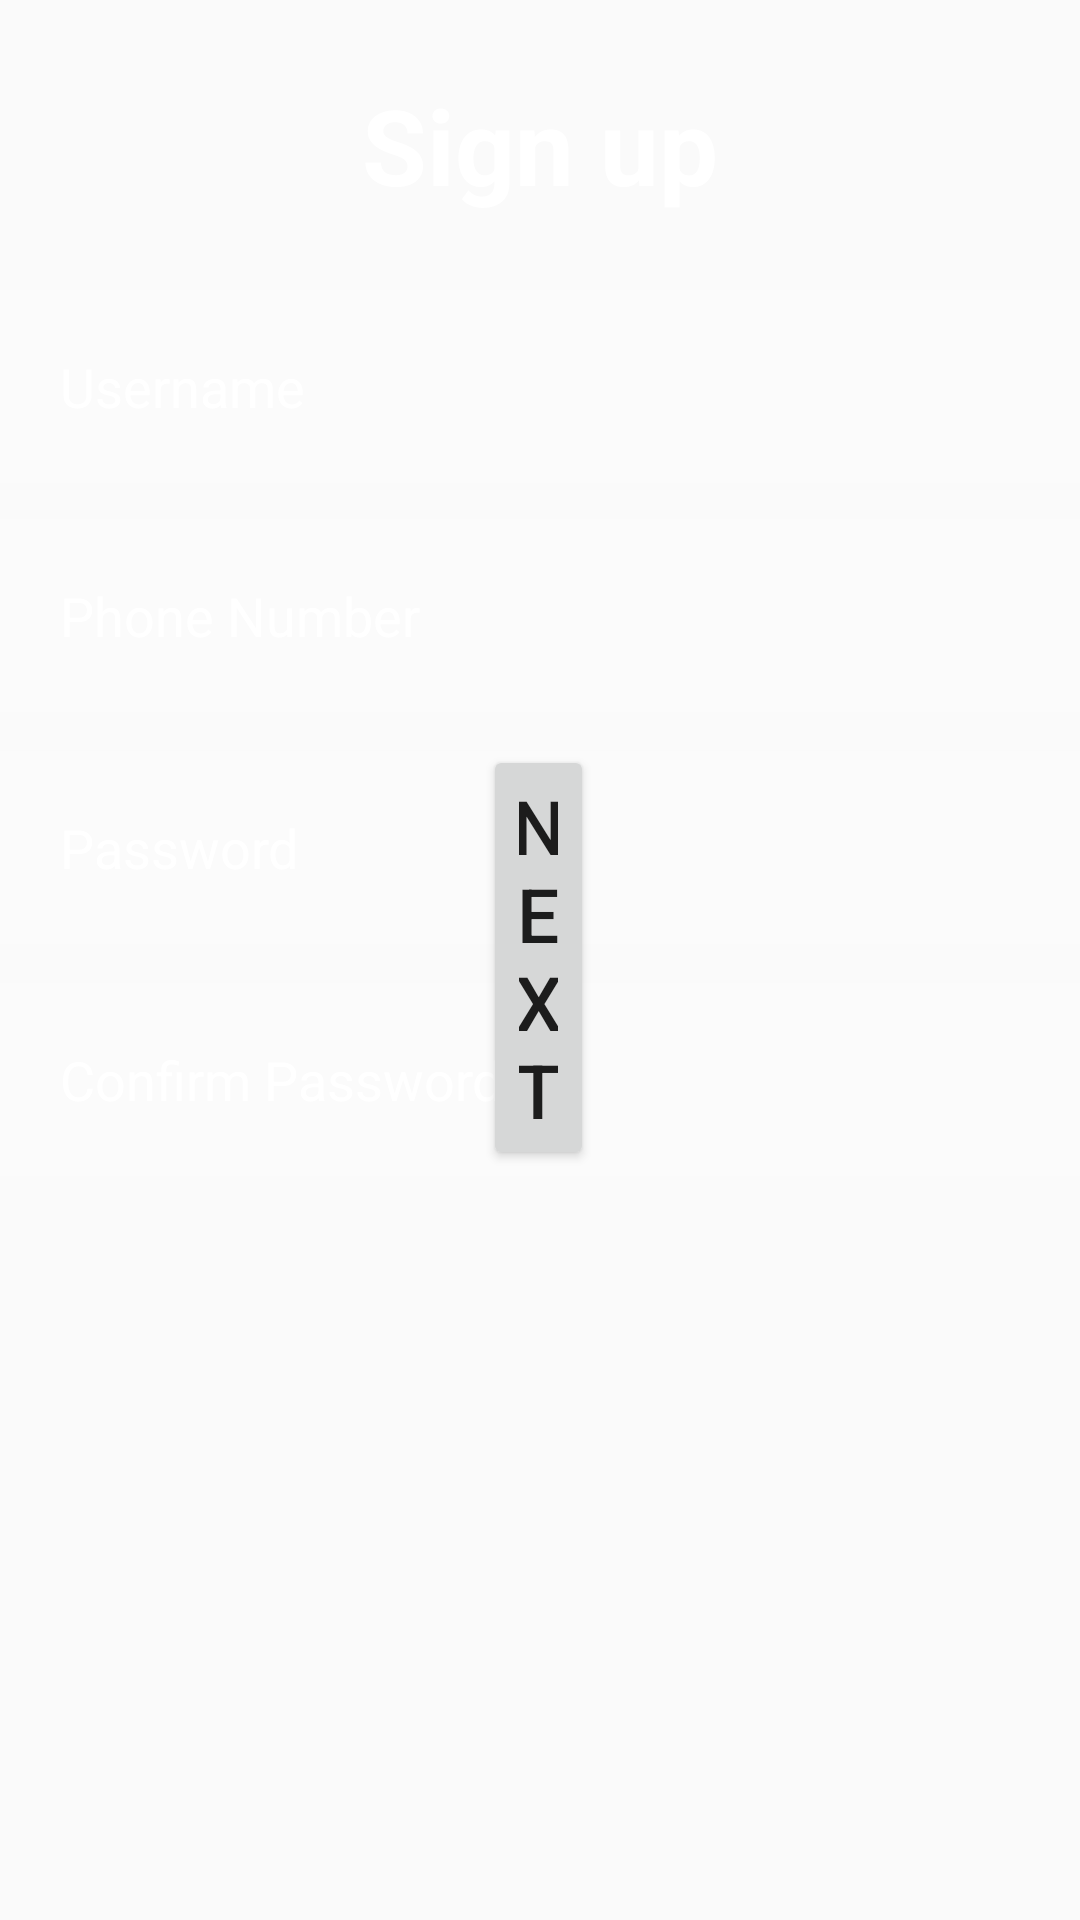

Here is an Android app screen rendered from its layout file. Give the layout XML and the strings, colors and styles it references.
<!-- AndroidManifest.xml: application theme Theme.SAARTHI -->
<!-- res/layout/activity_user_sign_up.xml -->
<?xml version="1.0" encoding="utf-8"?>
<RelativeLayout xmlns:android="http://schemas.android.com/apk/res/android"
    xmlns:app="http://schemas.android.com/apk/res-auto"
    xmlns:tools="http://schemas.android.com/tools"
    android:layout_width="match_parent"
    android:layout_height="match_parent"
    android:background="@drawable/taxi"
    tools:context=".UserSignUp">
    <TextView
        android:layout_width="match_parent"
        android:layout_height="wrap_content"
        android:id="@+id/signuptitle"
        android:text="@string/sign_up"
        android:textSize="35sp"
        android:textStyle="bold"
        android:textColor="@color/white"
        android:gravity="center"
        android:layout_margin="25dp"
        />
    <EditText
        android:layout_width="match_parent"
        android:layout_height="wrap_content"
        android:id="@+id/username"
        android:layout_below="@id/signuptitle"
        android:background="#28ffffff"
        android:hint="@string/username"
        android:textColorHint="@color/white"
        android:textColor="@color/white"
        android:padding="20dp"/>
    <EditText
        android:id="@+id/phonenumber"
        android:layout_width="match_parent"
        android:layout_height="wrap_content"
        android:layout_below="@id/username"
        android:layout_marginTop="12dp"
        android:background="#28ffffff"
        android:hint="@string/phone_number"
        android:padding="20dp"
        android:textColor="@color/white"
        android:textColorHint="@color/white" />
    <EditText
        android:id="@+id/password"
        android:layout_width="match_parent"
        android:layout_height="wrap_content"
        android:layout_below="@id/phonenumber"
        android:layout_marginTop="13dp"
        android:background="#28ffffff"
        android:hint="@string/Password"
        android:padding="20dp"
        android:textColor="@color/white"
        android:textColorHint="@color/white"
        android:inputType="textPassword"/>

    <EditText
        android:id="@+id/ConfirmPassword"
        android:layout_width="match_parent"
        android:layout_height="wrap_content"
        android:layout_below="@id/password"
        android:layout_marginTop="13dp"
        android:background="#28ffffff"
        android:hint="@string/confirm_password"
        android:padding="20dp"
        android:textColor="@color/white"
        android:textColorHint="@color/white"
        android:inputType="textPassword"/>

    <Button
        android:id="@+id/signupbtn"
        android:layout_width="wrap_content"
        android:layout_height="wrap_content"
        android:layout_alignParentStart="true"
        android:layout_alignParentEnd="true"
        android:layout_alignParentBottom="true"
        android:layout_marginStart="161dp"
        android:layout_marginEnd="162dp"
        android:layout_marginBottom="250dp"
        android:text="@string/next1"
        android:textSize="25sp" />
</RelativeLayout>
<!-- resources referenced by this layout -->
<resources>
  <color name="white">#FFFFFFFF</color>
  <string name="Password">Password</string>
  <string name="confirm_password">Confirm Password</string>
  <string name="next1">NEXT</string>
  <string name="phone_number">Phone Number</string>
  <string name="sign_up">Sign up</string>
  <string name="username">Username</string>
  <style name="Theme.SAARTHI" parent="Theme.AppCompat.Light.NoActionBar">
          
          <item name="colorPrimary">@color/purple_500</item>
          <item name="colorPrimaryDark">@color/purple_700</item>
          <item name="colorAccent">@color/teal_200</item>
          <item name="android:windowDisablePreview">true</item>
          
      </style>
  <color name="purple_500">#FF6200EE</color>
  <color name="purple_700">#FF3700B3</color>
  <color name="teal_200">#FF03DAC5</color>
</resources>
